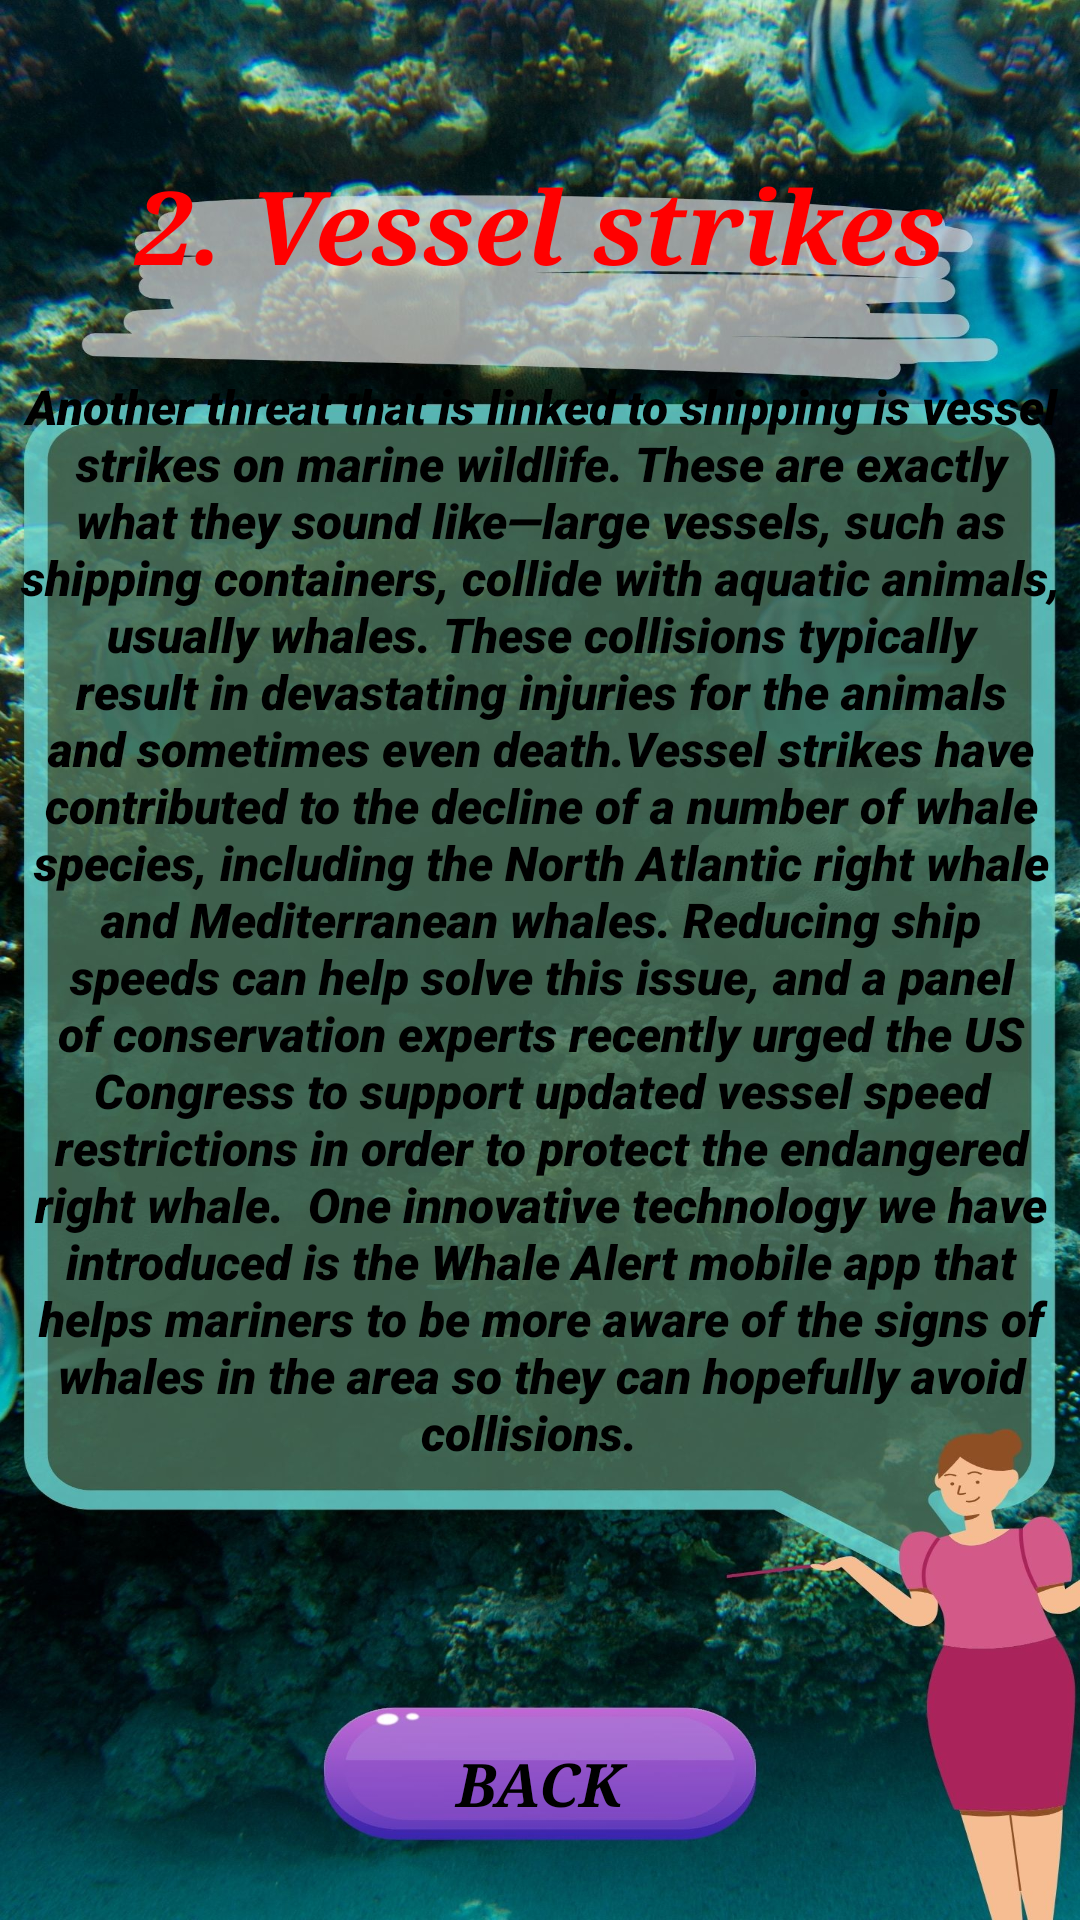

The Android layout XML behind this screen, and the referenced resources:
<!-- AndroidManifest.xml: application theme Theme.App1 -->
<!-- res/layout/activity_vessel_strikes.xml -->
<?xml version="1.0" encoding="utf-8"?>
<androidx.constraintlayout.widget.ConstraintLayout xmlns:android="http://schemas.android.com/apk/res/android"
    xmlns:app="http://schemas.android.com/apk/res-auto"
    xmlns:tools="http://schemas.android.com/tools"
    android:id="@+id/main"
    android:layout_width="match_parent"
    android:layout_height="match_parent"
    tools:context=".vessel_strikes"
    android:background="@drawable/vs">

    <TextView
        android:id="@+id/textView3"
        android:layout_width="292dp"
        android:layout_height="58dp"
        android:fontFamily="serif"
        android:text="2. Vessel strikes"
        android:textAlignment="center"
        android:textColor="#FF0000"
        android:textSize="34sp"
        android:textStyle="bold|italic"
        app:layout_constraintBottom_toBottomOf="parent"
        app:layout_constraintEnd_toEndOf="parent"
        app:layout_constraintHorizontal_bias="0.495"
        app:layout_constraintStart_toStartOf="parent"
        app:layout_constraintTop_toTopOf="parent"
        app:layout_constraintVertical_bias="0.09" />

    <TextView
        android:id="@+id/textView4"
        android:layout_width="353dp"
        android:layout_height="408dp"
        android:fontFamily="sans-serif-black"
        android:text="Another threat that is linked to shipping is vessel strikes on marine wildlife. These are exactly what they sound like—large vessels, such as shipping containers, collide with aquatic animals, usually whales. These collisions typically result in devastating injuries for the animals and sometimes even death.Vessel strikes have contributed to the decline of a number of whale species, including the North Atlantic right whale and Mediterranean whales. Reducing ship speeds can help solve this issue, and a panel of conservation experts recently urged the US Congress to support updated vessel speed restrictions in order to protect the endangered right whale.

One innovative technology we have introduced is the Whale Alert mobile app that helps mariners to be more aware of the signs of whales in the area so they can hopefully avoid collisions.

"
        android:textAlignment="center"
        android:textColor="#000000"
        android:textSize="16sp"
        android:textStyle="italic"
        app:layout_constraintBottom_toBottomOf="parent"
        app:layout_constraintEnd_toEndOf="parent"
        app:layout_constraintHorizontal_bias="0.551"
        app:layout_constraintStart_toStartOf="parent"
        app:layout_constraintTop_toTopOf="parent"
        app:layout_constraintVertical_bias="0.537" />

    <Button
        android:id="@+id/button14"
        style="@style/Widget.AppCompat.Button.Borderless"
        android:layout_width="144dp"
        android:layout_height="47dp"
        android:backgroundTint="#00FFFFFF"
        android:fontFamily="serif"
        android:text="Back"
        android:textColor="#000000"
        android:textSize="20sp"
        android:textStyle="bold|italic"
        app:layout_constraintBottom_toBottomOf="parent"
        app:layout_constraintEnd_toEndOf="parent"
        app:layout_constraintHorizontal_bias="0.498"
        app:layout_constraintStart_toStartOf="parent"
        app:layout_constraintTop_toTopOf="parent"
        app:layout_constraintVertical_bias="0.963" />

</androidx.constraintlayout.widget.ConstraintLayout>
<!-- resources referenced by this layout -->
<resources>
  <!-- drawable vs: jpg bitmap (drawable, 352474 bytes) -->
  <style name="Theme.App1" parent="Base.Theme.App1" />
  <style name="Base.Theme.App1" parent="Theme.Material3.DayNight.NoActionBar">
          <item name="colorPrimary">@color/lavender</item>
          <item name="colorPrimaryVariant">@color/lavender</item>
          
          
      </style>
  <color name="lavender">#8692F7</color>
</resources>
